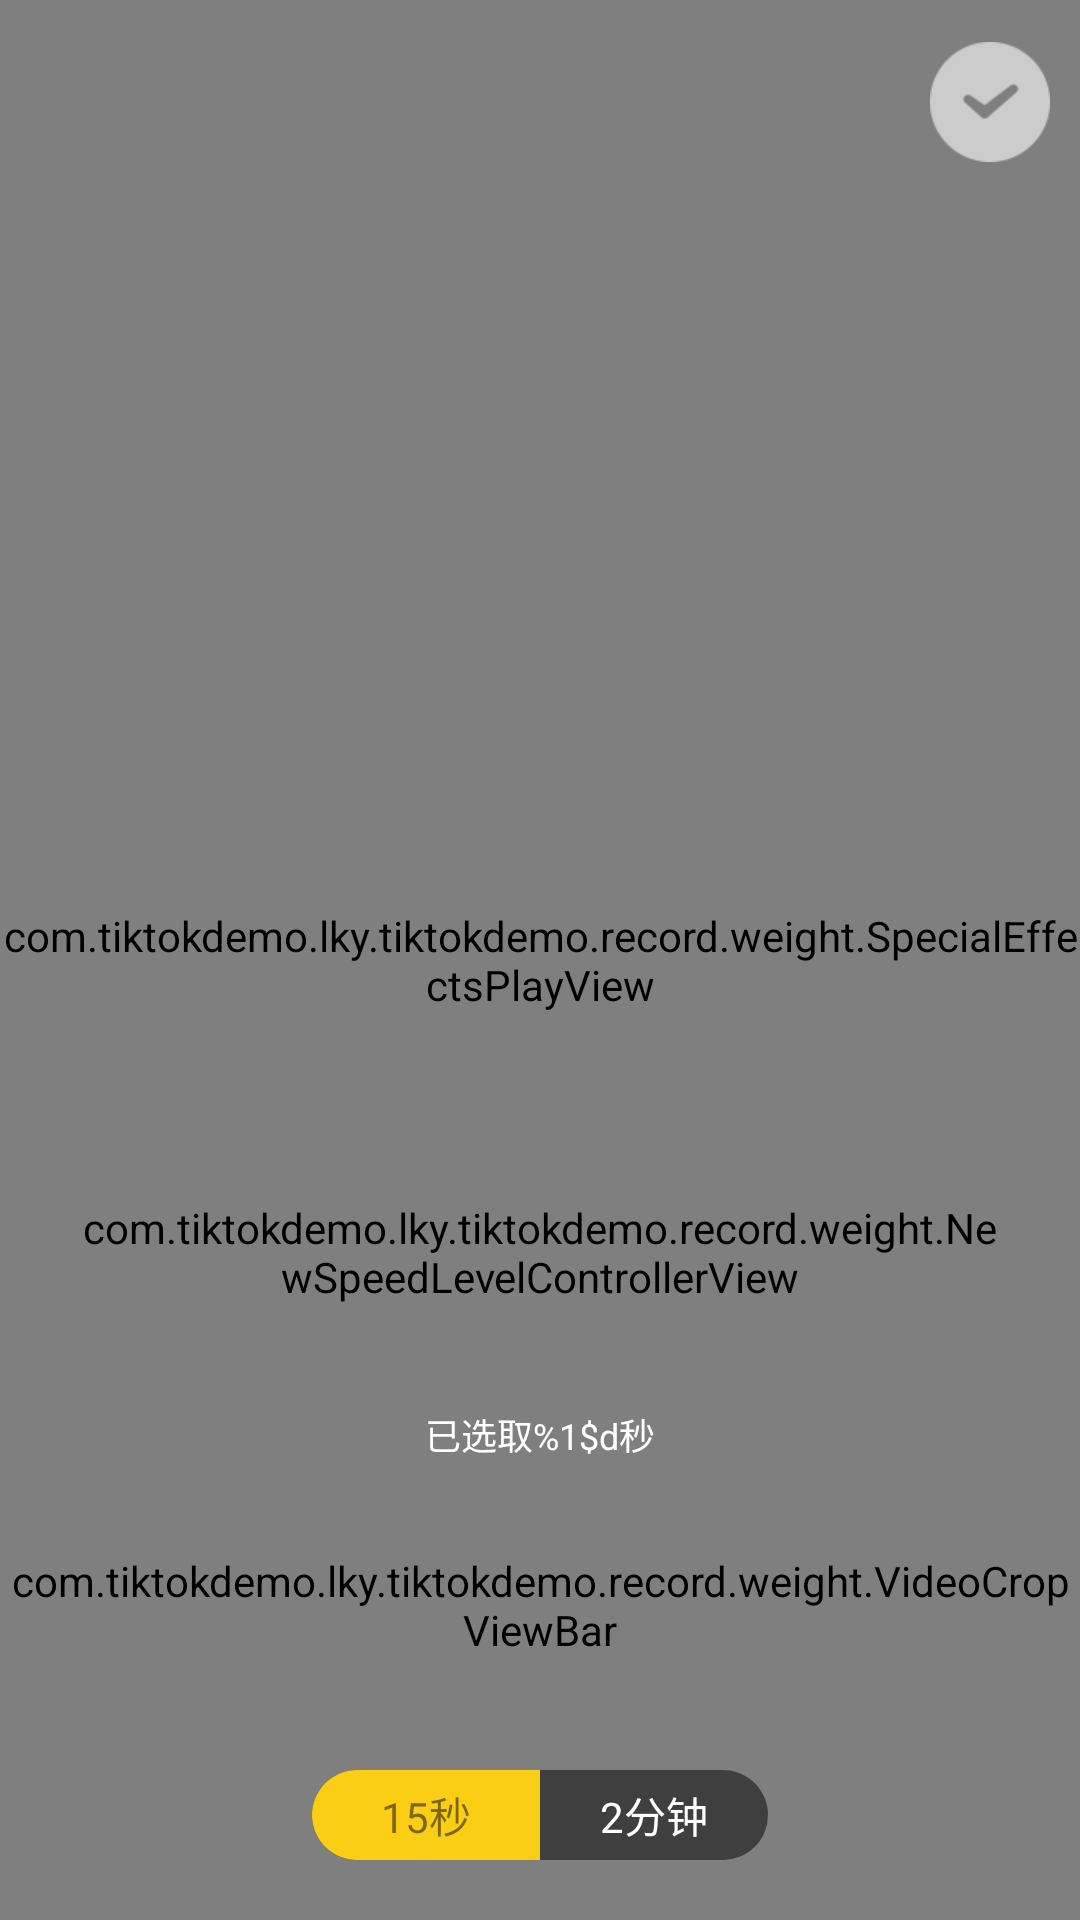

Layout XML and referenced resources for this Android screen:
<!-- AndroidManifest.xml: application theme AppTheme -->
<!-- res/layout/activity_tidal_pat_video_crop.xml -->
<?xml version="1.0" encoding="utf-8"?>
<RelativeLayout xmlns:android="http://schemas.android.com/apk/res/android"
              android:orientation="vertical"
              android:layout_width="match_parent"
              android:layout_height="match_parent"
    android:background="@color/theme_back">

    <com.tiktokdemo.lky.tiktokdemo.record.weight.SpecialEffectsPlayView
        android:id="@+id/tidal_pat_crop_video_pv"
        android:layout_width="match_parent"
        android:layout_height="match_parent"
        android:layout_gravity="center_horizontal"></com.tiktokdemo.lky.tiktokdemo.record.weight.SpecialEffectsPlayView>

    <ImageView
        android:id="@+id/tidal_pat_crop_video_back_img"
        android:layout_width="22dp"
        android:layout_height="22dp"
        android:layout_marginLeft="10dp"
        android:layout_marginTop="22dp"
        android:scaleType="centerInside"
        android:src="@mipmap/chaopai_luzhi_fanhui"/>

    <ImageView
        android:id="@+id/tidal_pat_crop_video_save_img"
        android:layout_width="40dp"
        android:layout_height="40dp"
        android:layout_marginTop="14dp"
        android:layout_marginRight="10dp"
        android:scaleType="centerInside"
        android:layout_alignParentRight="true"
        android:layout_below="@id/tidal_pat_record_video_break_progress"
        android:src="@mipmap/chaopai_luzhi_wanchenmoren"/>

    <LinearLayout
        android:layout_width="match_parent"
        android:layout_height="wrap_content"
        android:orientation="vertical"
        android:layout_alignParentBottom="true">
        <com.tiktokdemo.lky.tiktokdemo.record.weight.NewSpeedLevelControllerView
            android:id="@+id/tidal_pat_video_crop_speed_controller_view"
            android:layout_width="match_parent"
            android:layout_height="36dp"
            android:layout_marginRight="25dp"
            android:layout_marginLeft="25dp"
            android:layout_alignParentBottom="true"
            />
        <TextView
            android:id="@+id/tidal_pat_video_crop_selected_time_txt"
            android:layout_width="wrap_content"
            android:layout_height="wrap_content"
            android:layout_gravity="center"
            android:gravity="center"
            android:textColor="@color/white"
            android:textSize="12sp"
            android:layout_marginTop="34dp"
            android:layout_marginBottom="13dp"
            android:text="@string/tidal_pat_crop_video_selected_time"/>

        <com.tiktokdemo.lky.tiktokdemo.record.weight.VideoCropViewBar
            android:id="@+id/tidal_pat_video_crop_crop_view"
            android:layout_width="match_parent"
            android:layout_height="70dp"
            android:layout_alignParentBottom="true"
            android:layout_marginBottom="70dp"
            android:background="@color/few_66_transparency"/>
    </LinearLayout>
    <LinearLayout
        android:layout_width="wrap_content"
        android:layout_height="wrap_content"
        android:layout_centerHorizontal="true"
        android:layout_alignParentBottom="true"
        android:layout_marginBottom="20dp"
        android:orientation="horizontal"
        android:background="@drawable/bg_personal_show_video_speed_level">
        <TextView
            android:id="@+id/tidal_pat_video_crop_time_selector_15_txt"
            android:layout_width="76dp"
            android:layout_height="30dp"
            android:gravity="center"
            android:textColor="@color/few_transparency"
            android:text="@string/tidal_pat_record_time_15"
            android:background="@drawable/bg_personal_show_video_speed_level_left"/>
        <TextView
            android:id="@+id/tidal_pat_video_crop_time_selector_120_txt"
            android:layout_width="76dp"
            android:layout_height="30dp"
            android:gravity="center"
            android:textColor="@color/white"
            android:text="@string/tidal_pat_record_time_120"
            android:background="@color/transparent"/>
    </LinearLayout>


    <RelativeLayout
        android:id="@+id/personal_show_record_video_loading_layout"
        android:layout_width="match_parent"
        android:layout_height="match_parent"
        android:visibility="gone">
        <LinearLayout
            android:layout_width="wrap_content"
            android:layout_height="wrap_content"
            android:layout_centerInParent="true"
            android:background="@drawable/bg_few_transparency_round"
            android:orientation="vertical"
            android:paddingBottom="15dp"
            android:paddingLeft="15dp"
            android:paddingRight="15dp"
            android:paddingTop="20dp">

            
                
                
                
                
                
                

            <com.tiktokdemo.lky.tiktokdemo.record.weight.CircleProgressView
                xmlns:circle="http://schemas.android.com/apk/res-auto"
                android:id="@+id/personal_show_loading_img"
                android:layout_width="50dp"
                android:layout_height="50dp"
                android:layout_gravity="center_horizontal"
                android:layout_marginTop="6dp"
                circle:cpv_background_circle_color="@color/transparent_30_percent"
                circle:cpv_background_circle_width="2dp"
                circle:cpv_circle_color="@color/color_ffd217"
                circle:cpv_circle_width="2dp"
                circle:cpv_text_color="@color/white"
                circle:cpv_text_size="9"
                circle:cpv_text_suffix="%"/>

            <TextView
                android:id="@+id/tidal_pat_record_video_loading_txt"
                android:layout_width="wrap_content"
                android:layout_height="wrap_content"
                android:layout_gravity="center_horizontal"
                android:layout_marginTop="5dp"
                android:textColor="@color/color_b4"
                android:text="@string/tidal_pat_crop_video_make_loading"
                android:textSize="15sp" />
        </LinearLayout>
    </RelativeLayout>


</RelativeLayout>
<!-- resources referenced by this layout -->
<resources>
  <color name="color_b4">#B4B4B4</color>
  <color name="color_ffd217">#ffd217</color>
  <color name="few_66_transparency">#66000000</color>
  <color name="few_transparency">#80000000</color>
  <color name="theme_back">#05101c</color>
  <color name="transparent">#00000000</color>
  <color name="transparent_30_percent">#4fffffff</color>
  <color name="white">#FFFF</color>
  <!-- drawable bg_few_transparency_round (drawable) -->
  <?xml version="1.0" encoding="utf-8"?>
  <shape xmlns:android="http://schemas.android.com/apk/res/android">
      <corners android:radius="5dp"/>
      <solid android:color="@color/few_transparency"/>
  </shape>
  <!-- drawable bg_personal_show_video_speed_level (drawable) -->
  <?xml version="1.0" encoding="utf-8"?>
  <shape xmlns:android="http://schemas.android.com/apk/res/android">
      <solid android:color="@color/few_transparency"/>
      <corners android:radius="18dp"/>
  </shape>
  <!-- drawable bg_personal_show_video_speed_level_left (drawable) -->
  <?xml version="1.0" encoding="utf-8"?>
  <shape xmlns:android="http://schemas.android.com/apk/res/android">
      <solid android:color="#FFFACE15"/>
      <corners android:topLeftRadius="18dp"
               android:bottomLeftRadius="18dp"/>
  </shape>
  <!-- mipmap chaopai_luzhi_wanchenmoren: png bitmap (mipmap-xhdpi, 2425 bytes) -->
  <!-- mipmap run: png bitmap (mipmap-xhdpi, 24093 bytes) -->
  <string name="tidal_pat_crop_video_make_loading">奋力处理中...</string>
  <string name="tidal_pat_crop_video_selected_time">已选取%1$d秒</string>
  <string name="tidal_pat_record_time_120">2分钟</string>
  <string name="tidal_pat_record_time_15">15秒</string>
  <style name="AppTheme" parent="Theme.AppCompat.Light.DarkActionBar">
          
          <item name="colorPrimary">@color/colorPrimary</item>
          <item name="colorPrimaryDark">@color/colorPrimaryDark</item>
          <item name="colorAccent">@color/colorAccent</item>
      </style>
  <color name="colorPrimary">#3F51B5</color>
  <color name="colorPrimaryDark">#303F9F</color>
  <color name="colorAccent">#FF4081</color>
</resources>
